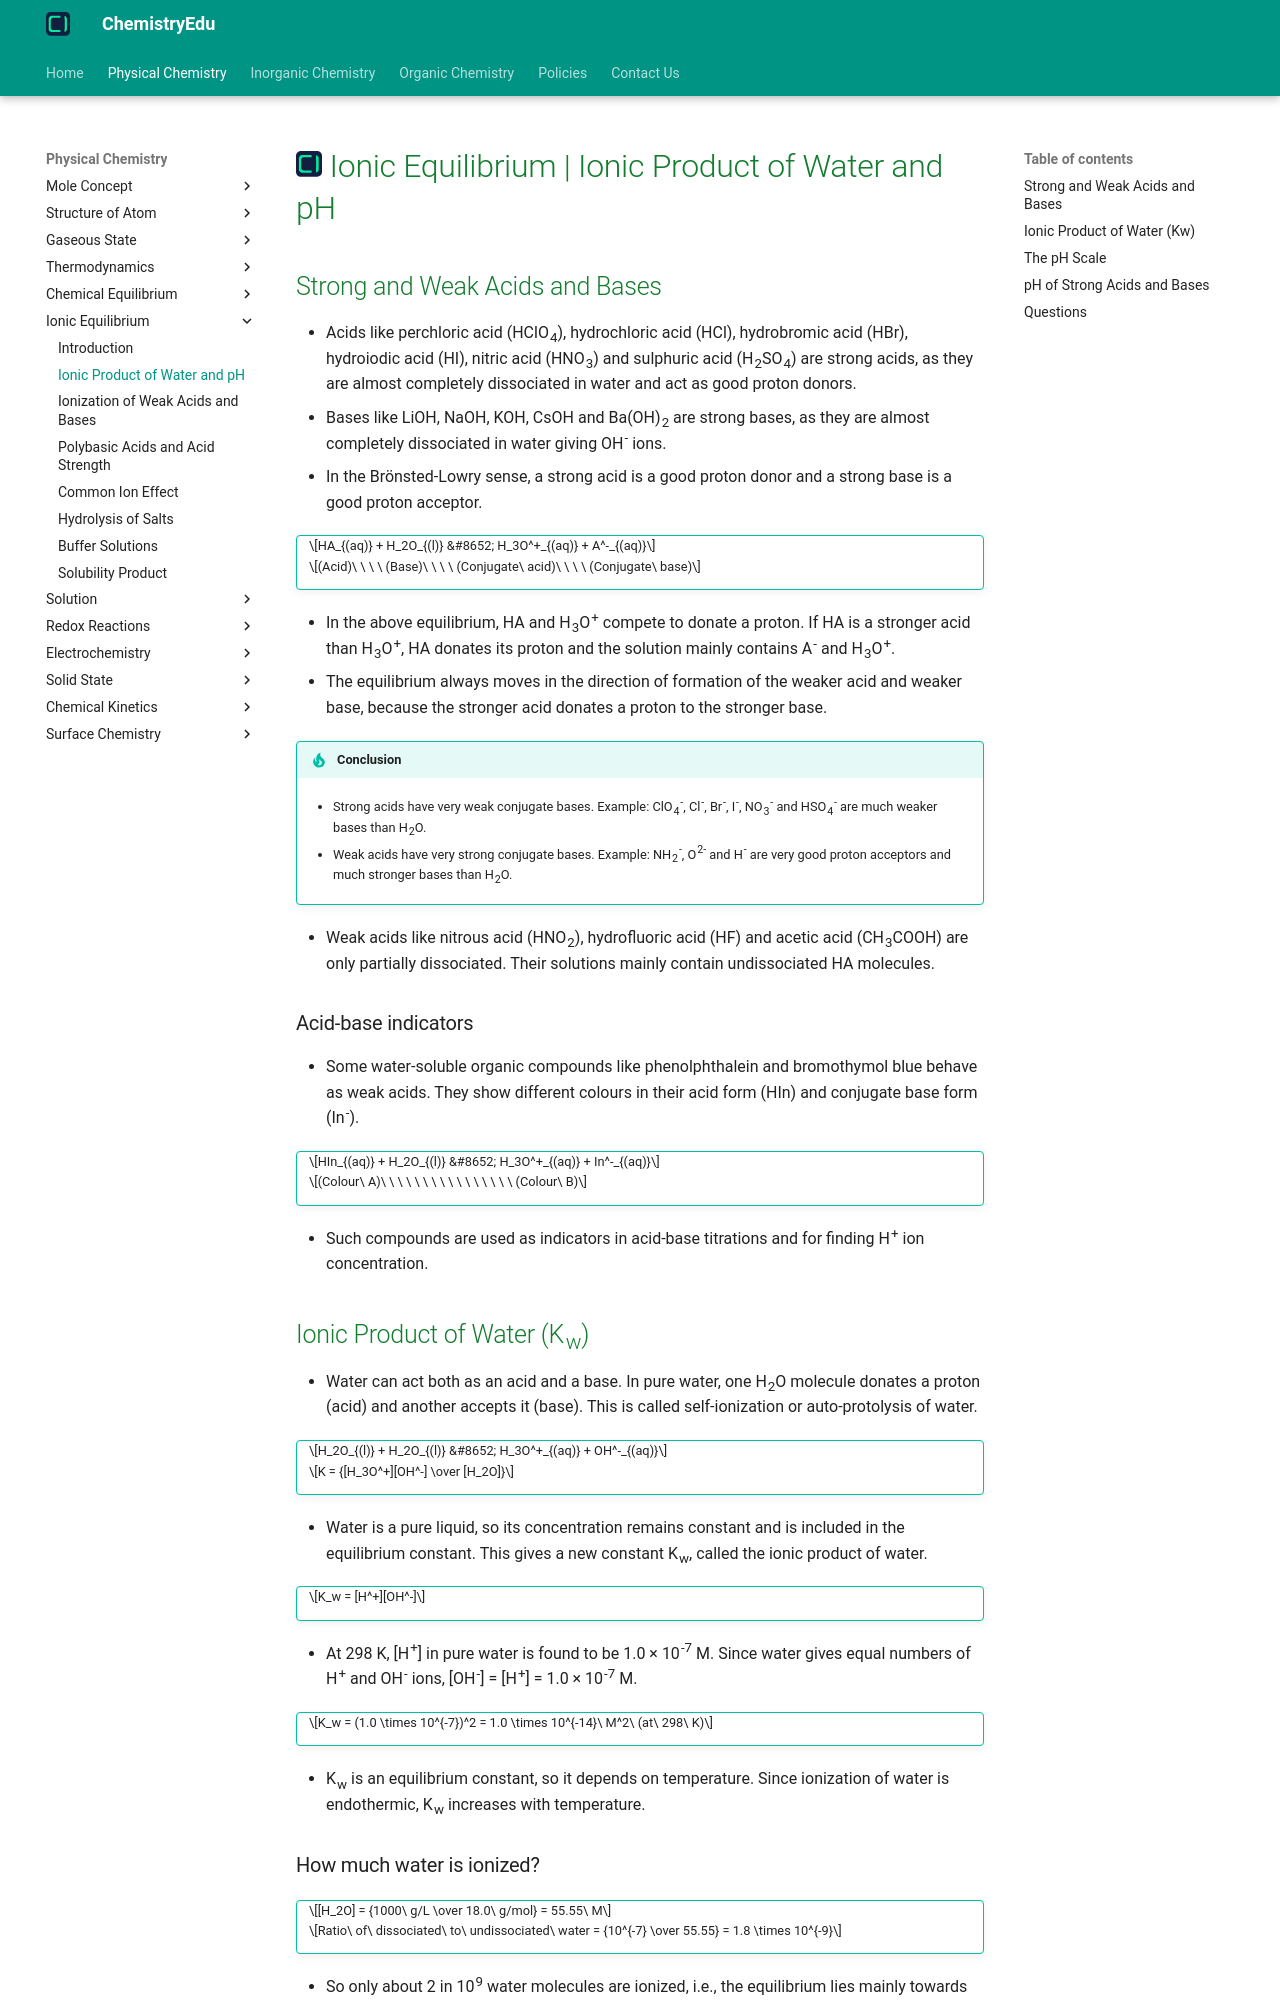

repository: KingChampion36/chemistryedu · page: physical-chemistry/ionic-equilibrium/ionic-product-of-water-and-ph/index.html · generator: mkdocs

---
title: Ionic Equilibrium | Ionic Product of Water and pH
description: The product of molar concentrations of hydronium and hydroxyl ions in water at a given temperature is a constant called the ionic product of water, Kw.
---

# [![ChemistryEdu Logo](../../images/favicon.svg){ align=left, width=3.8% }](../../index.md)  Ionic Equilibrium | Ionic Product of Water and pH

## Strong and Weak Acids and Bases

* Acids like perchloric acid (HClO<sub>4</sub>), hydrochloric acid (HCl), hydrobromic acid (HBr), hydroiodic acid (HI), nitric acid (HNO<sub>3</sub>) and sulphuric acid (H<sub>2</sub>SO<sub>4</sub>) are strong acids, as they are almost completely dissociated in water and act as good proton donors.
* Bases like LiOH, NaOH, KOH, CsOH and Ba(OH)<sub>2</sub> are strong bases, as they are almost completely dissociated in water giving OH<sup>-</sup> ions.
* In the Brönsted-Lowry sense, a strong acid is a good proton donor and a strong base is a good proton acceptor.

!!! tip ""

    $$HA_{(aq)} + H_2O_{(l)} &#8652; H_3O^+_{(aq)} + A^-_{(aq)}$$

    $$(Acid)\ \ \ \ (Base)\ \ \ \ (Conjugate\ acid)\ \ \ \ (Conjugate\ base)$$

* In the above equilibrium, HA and H<sub>3</sub>O<sup>+</sup> compete to donate a proton. If HA is a stronger acid than H<sub>3</sub>O<sup>+</sup>, HA donates its proton and the solution mainly contains A<sup>-</sup> and H<sub>3</sub>O<sup>+</sup>.
* The equilibrium always moves in the direction of formation of the weaker acid and weaker base, because the stronger acid donates a proton to the stronger base.

!!! tip "Conclusion"

    * Strong acids have very weak conjugate bases. Example: ClO<sub>4</sub><sup>-</sup>, Cl<sup>-</sup>, Br<sup>-</sup>, I<sup>-</sup>, NO<sub>3</sub><sup>-</sup> and HSO<sub>4</sub><sup>-</sup> are much weaker bases than H<sub>2</sub>O.

    * Weak acids have very strong conjugate bases. Example: NH<sub>2</sub><sup>-</sup>, O<sup>2-</sup> and H<sup>-</sup> are very good proton acceptors and much stronger bases than H<sub>2</sub>O.

* Weak acids like nitrous acid (HNO<sub>2</sub>), hydrofluoric acid (HF) and acetic acid (CH<sub>3</sub>COOH) are only partially dissociated. Their solutions mainly contain undissociated HA molecules.

### Acid-base indicators

* Some water-soluble organic compounds like phenolphthalein and bromothymol blue behave as weak acids. They show different colours in their acid form (HIn) and conjugate base form (In<sup>-</sup>).

!!! tip ""

    $$HIn_{(aq)} + H_2O_{(l)} &#8652; H_3O^+_{(aq)} + In^-_{(aq)}$$

    $$(Colour\ A)\ \ \ \ \ \ \ \ \ \ \ \ \ \ \ \ (Colour\ B)$$

* Such compounds are used as indicators in acid-base titrations and for finding H<sup>+</sup> ion concentration.

## Ionic Product of Water (K<sub>w</sub>)

* Water can act both as an acid and a base. In pure water, one H<sub>2</sub>O molecule donates a proton (acid) and another accepts it (base). This is called self-ionization or auto-protolysis of water.

!!! tip ""

    $$H_2O_{(l)} + H_2O_{(l)} &#8652; H_3O^+_{(aq)} + OH^-_{(aq)}$$

    $$K = {[H_3O^+][OH^-] \over [H_2O]}$$

* Water is a pure liquid, so its concentration remains constant and is included in the equilibrium constant. This gives a new constant K<sub>w</sub>, called the ionic product of water.

!!! tip ""

    $$K_w = [H^+][OH^-]$$

* At 298 K, [H<sup>+</sup>] in pure water is found to be 1.0 &times; 10<sup>-7</sup> M. Since water gives equal numbers of H<sup>+</sup> and OH<sup>-</sup> ions, [OH<sup>-</sup>] = [H<sup>+</sup>] = 1.0 &times; 10<sup>-7</sup> M.

!!! tip ""

    $$K_w = (1.0 \times 10^{-7})^2 = 1.0 \times 10^{-14}\ M^2\ (at\ 298\ K)$$

* K<sub>w</sub> is an equilibrium constant, so it depends on temperature. Since ionization of water is endothermic, K<sub>w</sub> increases with temperature.
